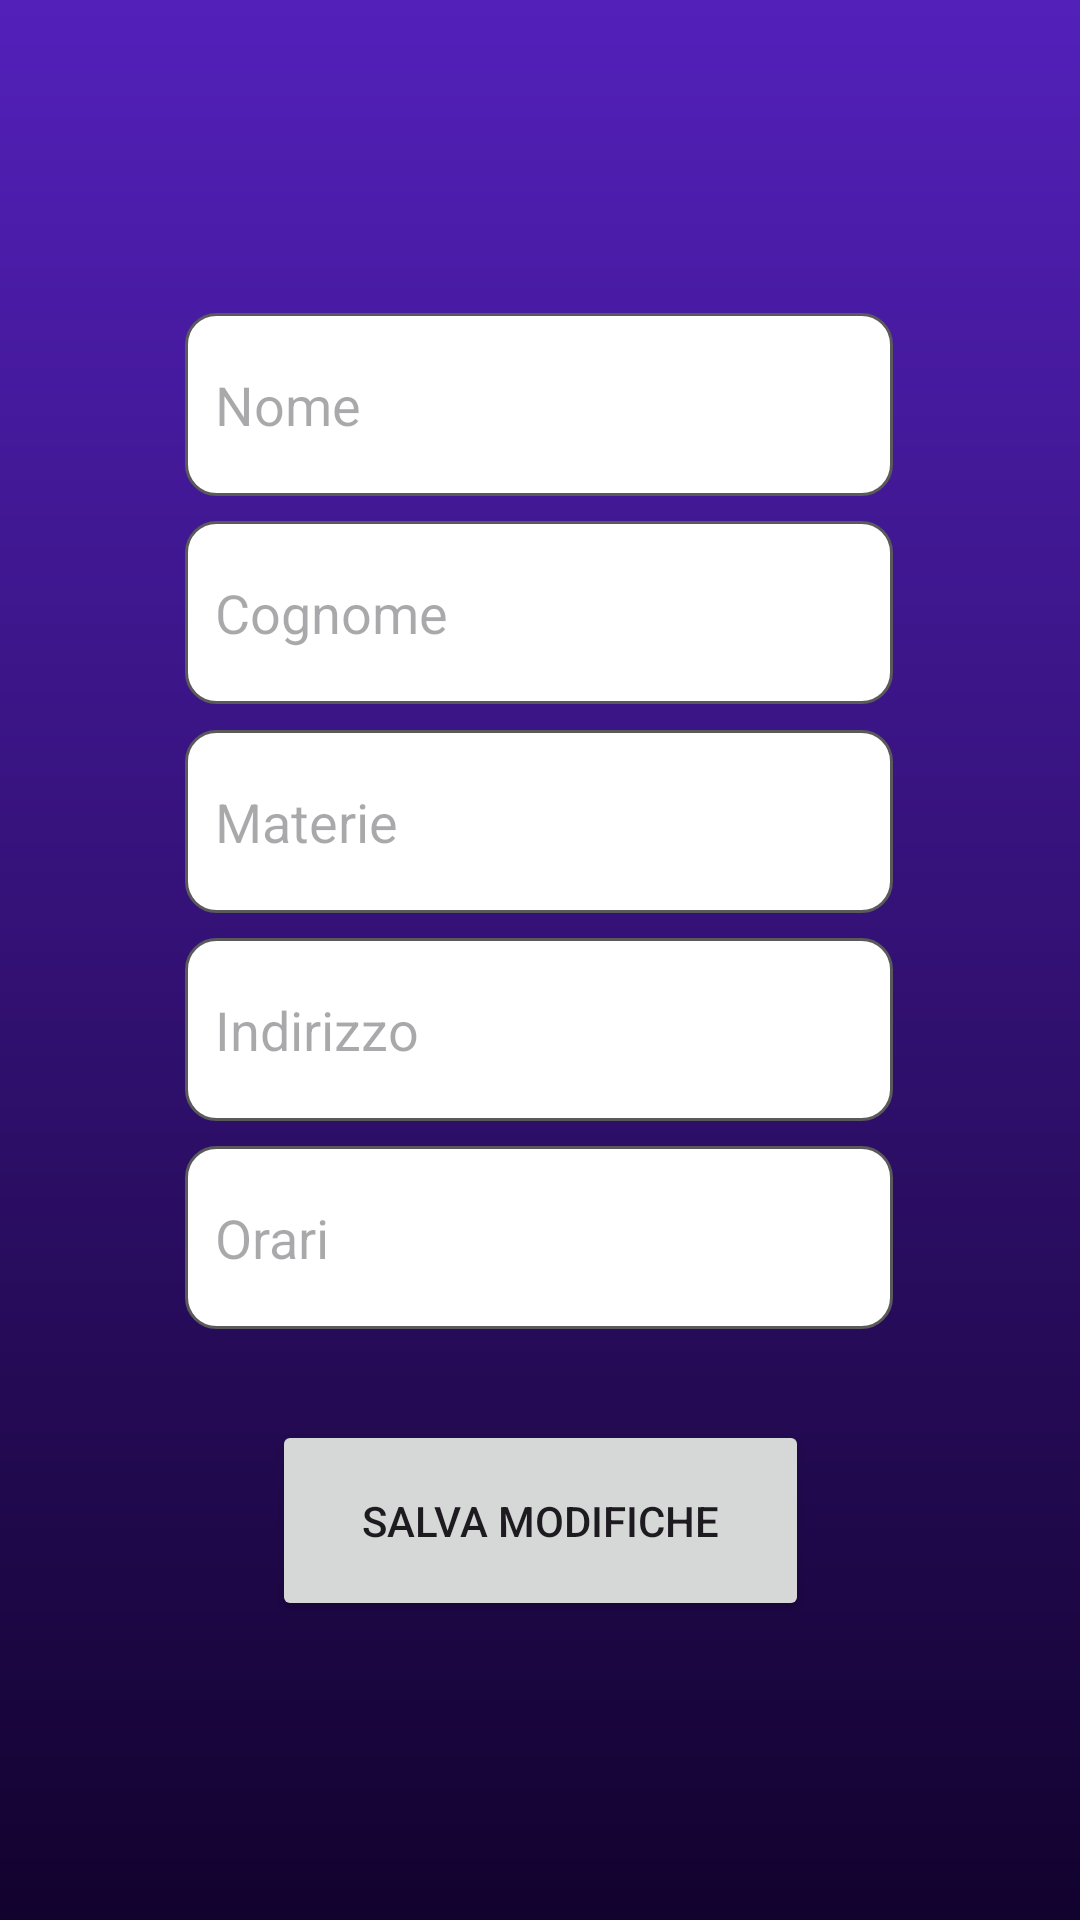

Write the Android layout XML for this screen, with the resource values it uses.
<!-- AndroidManifest.xml: application theme Theme.Esempio -->
<!-- res/layout/activity_informazioni_professore.xml -->
<?xml version="1.0" encoding="utf-8"?>
<androidx.constraintlayout.widget.ConstraintLayout xmlns:android="http://schemas.android.com/apk/res/android"
    xmlns:app="http://schemas.android.com/apk/res-auto"
    xmlns:tools="http://schemas.android.com/tools"
    android:id="@+id/main"
    android:layout_width="match_parent"
    android:layout_height="match_parent"
    android:background="@drawable/sfondo_login"
    tools:context=".InformazioniProfessore">

    <ImageView
        android:id="@+id/back_arrow"
        android:layout_width="66dp"
        android:layout_height="44dp"
        app:layout_constraintBottom_toBottomOf="parent"
        app:layout_constraintEnd_toEndOf="parent"
        app:layout_constraintHorizontal_bias="0.0"
        app:layout_constraintStart_toStartOf="parent"
        app:layout_constraintTop_toTopOf="parent"
        app:layout_constraintVertical_bias="0.0"
        app:srcCompat="@drawable/freccia_bianca"
        android:onClick="tornaProfilo" />

    <EditText
        android:id="@+id/indirizzo"
        android:layout_width="236dp"
        android:layout_height="61dp"
        android:background="@drawable/custom_input"
        android:ems="10"
        android:hint="Indirizzo"
        android:inputType="text"
        android:paddingHorizontal="10dp"
        app:layout_constraintBottom_toBottomOf="parent"
        app:layout_constraintEnd_toEndOf="parent"
        app:layout_constraintHorizontal_bias="0.497"
        app:layout_constraintStart_toStartOf="parent"
        app:layout_constraintTop_toTopOf="parent"
        app:layout_constraintVertical_bias="0.540" />

    <EditText
        android:id="@+id/nome"
        android:layout_width="236dp"
        android:layout_height="61dp"
        android:ems="10"
        android:hint="Nome"
        android:inputType="text"
        android:background="@drawable/custom_input_arancio"
        android:paddingHorizontal="10dp"
        app:layout_constraintBottom_toBottomOf="parent"
        app:layout_constraintEnd_toEndOf="parent"
        app:layout_constraintHorizontal_bias="0.497"
        app:layout_constraintStart_toStartOf="parent"
        app:layout_constraintTop_toTopOf="parent"
        app:layout_constraintVertical_bias="0.180" />

    <EditText
        android:id="@+id/cognome"
        android:layout_width="236dp"
        android:layout_height="61dp"
        android:background="@drawable/custom_input_arancio"
        android:ems="10"
        android:hint="Cognome"
        android:inputType="text"
        android:paddingHorizontal="10dp"
        app:layout_constraintBottom_toBottomOf="parent"
        app:layout_constraintEnd_toEndOf="parent"
        app:layout_constraintHorizontal_bias="0.497"
        app:layout_constraintStart_toStartOf="parent"
        app:layout_constraintTop_toTopOf="parent"
        app:layout_constraintVertical_bias="0.300" />

    <EditText
        android:id="@+id/materie"
        android:layout_width="236dp"
        android:layout_height="61dp"
        android:background="@drawable/custom_input_arancio"
        android:ems="10"
        android:hint="Materie"
        android:inputType="text"
        android:paddingHorizontal="10dp"
        app:layout_constraintBottom_toBottomOf="parent"
        app:layout_constraintEnd_toEndOf="parent"
        app:layout_constraintHorizontal_bias="0.497"
        app:layout_constraintStart_toStartOf="parent"
        app:layout_constraintTop_toTopOf="parent"
        app:layout_constraintVertical_bias="0.420" />

    <EditText
        android:id="@+id/orari"
        android:layout_width="236dp"
        android:layout_height="61dp"
        android:background="@drawable/custom_input_arancio"
        android:ems="10"
        android:hint="Orari"
        android:inputType="text"
        android:paddingHorizontal="10dp"
        app:layout_constraintBottom_toBottomOf="parent"
        app:layout_constraintEnd_toEndOf="parent"
        app:layout_constraintHorizontal_bias="0.497"
        app:layout_constraintStart_toStartOf="parent"
        app:layout_constraintTop_toTopOf="parent"
        app:layout_constraintVertical_bias="0.660" />

    <Button
        android:id="@+id/salvamodifiche"
        android:layout_width="179dp"
        android:layout_height="67dp"
        android:onClick="salvaDati"
        android:text="SALVA MODIFICHE"
        app:layout_constraintBottom_toBottomOf="parent"
        app:layout_constraintEnd_toEndOf="parent"
        app:layout_constraintStart_toStartOf="parent"
        app:layout_constraintTop_toTopOf="parent"
        app:layout_constraintVertical_bias="0.826" />


</androidx.constraintlayout.widget.ConstraintLayout>
<!-- resources referenced by this layout -->
<resources>
  <!-- drawable custom_input (drawable) -->
  <?xml version="1.0" encoding="utf-8"?>
  <selector xmlns:android="http://schemas.android.com/apk/res/android">
        <item android:state_enabled="true" android:state_focused="true">
            <shape android:shape="rectangle">
                <solid android:color="@color/white"/>
                <corners android:radius="10dp"/>
                <stroke android:color="@color/colorPrimary" android:width="1dp"/>
            </shape>
        </item>
  
      <item android:state_enabled="true">
          <shape android:shape="rectangle">
              <solid android:color="@color/white"/>
              <corners android:radius="10dp"/>
              <stroke android:color="@color/darker_grey" android:width="1dp"/>
          </shape>
      </item>
  </selector>
  <!-- drawable custom_input_arancio (drawable) -->
  <?xml version="1.0" encoding="utf-8"?>
  <selector xmlns:android="http://schemas.android.com/apk/res/android">
      <item android:state_enabled="true" android:state_focused="true">
          <shape android:shape="rectangle">
              <solid android:color="@color/white"/>
              <corners android:radius="10dp"/>
              <stroke android:color="@color/arancione" android:width="1dp"/>
          </shape>
      </item>
  
      <item android:state_enabled="true">
          <shape android:shape="rectangle">
              <solid android:color="@color/white"/>
              <corners android:radius="10dp"/>
              <stroke android:color="@color/darker_grey" android:width="1dp"/>
          </shape>
      </item>
  </selector>
  <!-- drawable sfondo_login (drawable) -->
  <shape xmlns:android="http://schemas.android.com/apk/res/android"
      android:shape="rectangle">
      <gradient
          android:type="linear"
          android:angle="10"
          android:startColor="#5320BA"
          android:endColor="#12022E"
  
          />
  
  </shape>
  <style name="Theme.Esempio" parent="Base.Theme.Esempio" />
  <color name="white">#FFFFFFFF</color>
  <color name="colorPrimary">#5320BA</color>
  <color name="darker_grey">#5A5A5A</color>
  <color name="arancione">#FFA500</color>
  <style name="Base.Theme.Esempio" parent="Theme.Material3.DayNight.NoActionBar">
  
          <item name="colorPrimary">@color/colorPrimary</item>
          <item name="colorPrimaryVariant">@color/colorPrimary</item>
          <item name="colorOnPrimary">@color/white</item>
  
          <item name="colorSecondary">@color/colorPrimary</item>
          <item name="colorSecondaryVariant">@color/colorPrimary</item>
          <item name="colorOnSecondary">@color/colorPrimary</item>
  
          <item name="android:statusBarColor">@color/coloreBarra</item>
  
  
      </style>
  <color name="coloreBarra">#12022E</color>
</resources>
